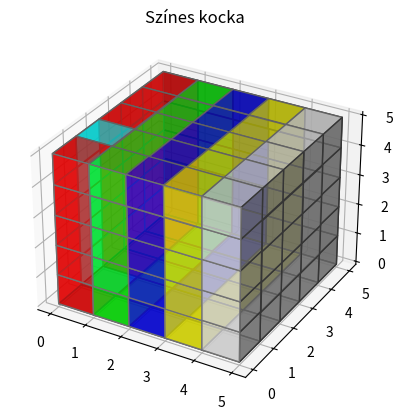

Recreate this plot in Python.
import numpy as np
import matplotlib.pyplot as plt


# KeyboardInterrupt
def read_int():
    while True:
        try:
            return int(input("Irj be egy egesz szamot: "))
        except ValueError:
            print("Hibe! Probald ujra!")
        finally:
            print("Ez mindig lefut")


def print_matrix_by_row(mx):
    for row in mx:
        print(row)

# statement: csinál valamit: if ... while(), except: ... , a = 3
# expression: kiértékelhető, értéke van: 3, 3 + 1, 2 ** 3, True, "a".endswith('a')



# list = [expression iterable conditions]

list1 = [x for x in range(10)]
print(list1)

list2 = [x for x in range(10) if x % 2 == 0]
print(list2)

list3 = [0 for x in range(10) if x % 2 == 0]
print(list3)

list4 = [(x + 1) ** 2 for x in range(10)]
print(list4)

matrix1 = [[i for i in range(4)] for _ in range(3)]


print_matrix_by_row(matrix1)

fruits = ["apple","banana","orange","peach"]

filtered = [f for f in fruits if f.count('a') >= 1]

matrix2 = [[[3, 4, 5], [6, 7, 8]]]
print(matrix2[0][1][1])

print(filtered)


def cube_plot():
    axes = [5, 5, 5]
    data = np.ones(axes)
    alpha = 0.7
    colors = np.empty(axes + [4])
    #            R  G  B  áttetszőség
    colors[0] = [1, 0, 0, alpha]
    colors[0][1] = [0, 1, 1, alpha]
    colors[1] = [0, 1, 0, alpha]
    colors[2] = [0, 0, 1, alpha]
    colors[3] = [1, 1, 0, alpha]
    colors[4] = [1, 1, 1, alpha]

    fig = plt.figure()
    ax = fig.add_subplot(111, projection='3d')

    ax.voxels(data, facecolors=colors, edgecolors='grey')

    ax.set_title("Színes kocka")
    plt.show()

cube_plot()



# ValueError

exit()
matrix = [[1, 2],
          [3, 4]]
print(matrix[0][1])

matrix2 = []
for i in range(5):
    matrix2.append([])
    for j in range(3):
        matrix2[i].append(0)
for row in matrix2:
    print(row)
